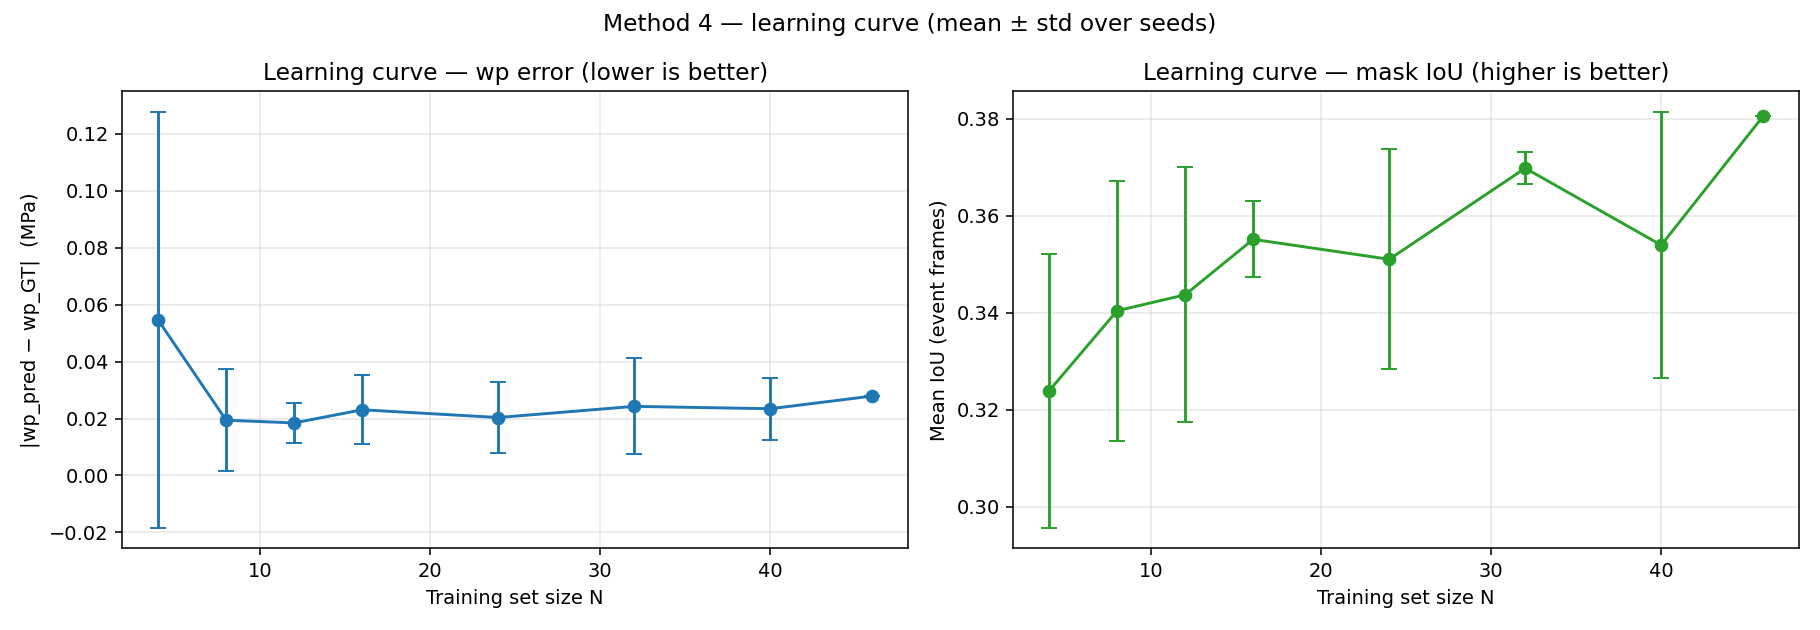

The data file committed next to this chart (first rows):
n, seed, iou_event, dice_event, f1_event, precision_event, recall_event, pred_fp50_frame, gt_fp50_frame, avg_pred_wp, avg_gt_wp, abs_wp_error
12, 0, 0.301, 0.4308, 0.4308, 0.6149, 0.3719, 202.4, 200.0, -3.706, -3.683, 0.02396
12, 1, 0.3218, 0.4561, 0.4561, 0.6095, 0.4035, 202.2, 200.0, -3.703, -3.683, 0.02045
12, 2, 0.3797, 0.5287, 0.5287, 0.5568, 0.5467, 199.8, 200.0, -3.672, -3.683, 0.01036
12, 3, 0.3689, 0.5144, 0.5144, 0.5684, 0.5211, 200.8, 200.0, -3.693, -3.683, 0.01021
12, 4, 0.349, 0.4883, 0.4883, 0.6106, 0.4542, 197.2, 200.0, -3.653, -3.683, 0.02973
12, 5, 0.3711, 0.5161, 0.5161, 0.5759, 0.5145, 197.5, 200.0, -3.657, -3.683, 0.02561
12, 6, 0.336, 0.4741, 0.4741, 0.6266, 0.4176, 201.6, 200.0, -3.699, -3.683, 0.01623
12, 7, 0.3223, 0.4542, 0.4542, 0.6165, 0.4002, 199.0, 200.0, -3.671, -3.683, 0.01107
16, 0, 0.3501, 0.4912, 0.4912, 0.6062, 0.4595, 201.4, 200.0, -3.696, -3.683, 0.01349
16, 1, 0.3566, 0.4997, 0.4997, 0.611, 0.466, 196.6, 200.0, -3.647, -3.683, 0.03562
16, 2, 0.3658, 0.5106, 0.5106, 0.586, 0.4952, 203.2, 200.0, -3.72, -3.683, 0.03705
16, 3, 0.3422, 0.4824, 0.4824, 0.5462, 0.4881, 201.7, 200.0, -3.68, -3.683, 0.002192
16, 4, 0.3535, 0.4966, 0.4966, 0.5755, 0.4898, 202.0, 200.0, -3.708, -3.683, 0.02553
16, 5, 0.3628, 0.5066, 0.5066, 0.5792, 0.494, 197.6, 200.0, -3.658, -3.683, 0.02456
24, 0, 0.3122, 0.4416, 0.4416, 0.6302, 0.3788, 196.7, 200.0, -3.648, -3.683, 0.03463
24, 1, 0.3611, 0.5054, 0.5054, 0.5963, 0.4827, 200.4, 200.0, -3.694, -3.683, 0.0112
24, 2, 0.3694, 0.5144, 0.5144, 0.5522, 0.5353, 202.6, 200.0, -3.713, -3.683, 0.03028
24, 3, 0.3615, 0.5031, 0.5031, 0.5854, 0.4845, 200.0, 200.0, -3.688, -3.683, 0.005324
32, 0, 0.3656, 0.5108, 0.5108, 0.5767, 0.5004, 204.0, 200.0, -3.729, -3.683, 0.04689
32, 1, 0.3703, 0.5153, 0.5153, 0.5958, 0.4937, 199.5, 200.0, -3.676, -3.683, 0.006481
32, 2, 0.3736, 0.5199, 0.5199, 0.5886, 0.5064, 202.0, 200.0, -3.702, -3.683, 0.01945
40, 0, 0.3773, 0.524, 0.524, 0.5816, 0.5217, 198.9, 200.0, -3.668, -3.683, 0.01471
40, 1, 0.3691, 0.5133, 0.5133, 0.588, 0.5042, 196.7, 200.0, -3.644, -3.683, 0.03892
40, 2, 0.3155, 0.4448, 0.4448, 0.6118, 0.3897, 198.3, 200.0, -3.666, -3.683, 0.01669
46, 0, 0.3806, 0.5285, 0.5285, 0.5605, 0.5474, 202.2, 200.0, -3.71, -3.683, 0.0279
4, 0, 0.2773, 0.4021, 0.4021, 0.4725, 0.4187, 178.0, 200.0, -3.414, -3.683, 0.2688
4, 1, 0.3345, 0.4702, 0.4702, 0.5703, 0.4544, 202.1, 200.0, -3.709, -3.683, 0.02609
4, 2, 0.3702, 0.5178, 0.5178, 0.5242, 0.57, 201.9, 200.0, -3.702, -3.683, 0.0196
4, 3, 0.3265, 0.4638, 0.4638, 0.5231, 0.4726, 198.9, 200.0, -3.67, -3.683, 0.01226
4, 4, 0.3514, 0.495, 0.495, 0.5331, 0.5334, 195.9, 200.0, -3.635, -3.683, 0.04757
4, 5, 0.3122, 0.4445, 0.4445, 0.4788, 0.4935, 203.4, 200.0, -3.729, -3.683, 0.04603
4, 6, 0.2813, 0.4068, 0.4068, 0.6377, 0.334, 204.7, 200.0, -3.74, -3.683, 0.05705
4, 7, 0.3066, 0.4361, 0.4361, 0.5946, 0.3908, 201.9, 200.0, -3.699, -3.683, 0.01655
4, 8, 0.3363, 0.4749, 0.4749, 0.5886, 0.4412, 199.8, 200.0, -3.67, -3.683, 0.01248
4, 9, 0.3429, 0.4837, 0.4837, 0.5894, 0.4636, 197.5, 200.0, -3.642, -3.683, 0.04003
8, 0, 0.3462, 0.4884, 0.4884, 0.5383, 0.5081, 204.4, 200.0, -3.727, -3.683, 0.04455
8, 1, 0.3752, 0.5237, 0.5237, 0.5494, 0.5502, 200.5, 200.0, -3.685, -3.683, 0.002662
8, 2, 0.3695, 0.5159, 0.5159, 0.554, 0.5336, 200.4, 200.0, -3.683, -3.683, 0.0001474
8, 3, 0.3304, 0.4652, 0.4652, 0.5936, 0.4284, 201.6, 200.0, -3.698, -3.683, 0.01547
8, 4, 0.3453, 0.4854, 0.4854, 0.5578, 0.49, 199.7, 200.0, -3.686, -3.683, 0.003873
8, 5, 0.3552, 0.4982, 0.4982, 0.5705, 0.4929, 202.8, 200.0, -3.714, -3.683, 0.03156
8, 6, 0.3108, 0.4437, 0.4437, 0.6485, 0.3695, 200.9, 200.0, -3.692, -3.683, 0.009675
8, 7, 0.2909, 0.4141, 0.4141, 0.6144, 0.3475, 204.0, 200.0, -3.73, -3.683, 0.04744
